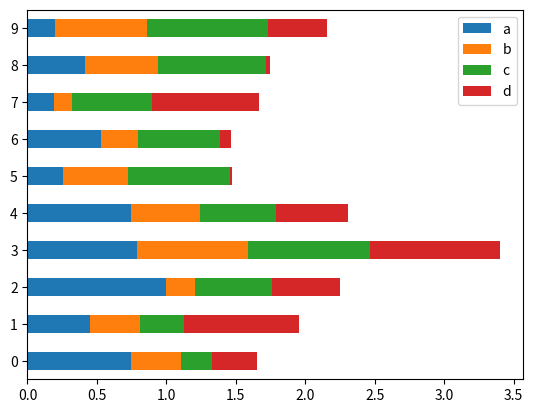

This chart was generated by the following Python code:
import matplotlib.pyplot as plt
import numpy as np
import pandas as pd


def craw_bar():
    df2 = pd.DataFrame(np.random.rand(10, 4), columns=['a', 'b', 'c', 'd'])
    df2.plot.bar()
    plt.show()


def craw_line():
    ts = pd.Series(np.random.randn(1000), index=pd.date_range("1/1/2000", periods=1000))
    ts = ts.cumsum()
    ts.plot()
    plt.show()


def craw_line1():
    ts = pd.Series(np.random.randn(1000), index=pd.date_range("1/1/2000", periods=1000))
    df = pd.DataFrame(np.random.randn(1000, 4), index=ts.index, columns=list("ABCD"))
    df = df.cumsum()
    df.plot()
    plt.show()


def craw_bar():
    ts = pd.Series(np.random.randn(1000), index=pd.date_range("1/1/2000", periods=1000))
    df = pd.DataFrame(np.random.randn(1000, 4), index=ts.index, columns=list("ABCD"))
    plt.figure()
    df.iloc[5].plot(kind="bar")
    plt.show()


def craw_bar1():
    df2 = pd.DataFrame(np.random.rand(10, 4), columns=["a", "b", "c", "d"])
    df2.plot.bar()
    plt.show()


def craw_bar2():
    df2 = pd.DataFrame(np.random.rand(10, 4), columns=["a", "b", "c", "d"])
    df2.plot.bar(stacked=True)
    plt.show()


def craw_bar3():
    df2 = pd.DataFrame(np.random.rand(10, 4), columns=["a", "b", "c", "d"])
    df2.plot.barh(stacked=True)
    plt.show()


if __name__ == '__main__':
    craw_bar3()
